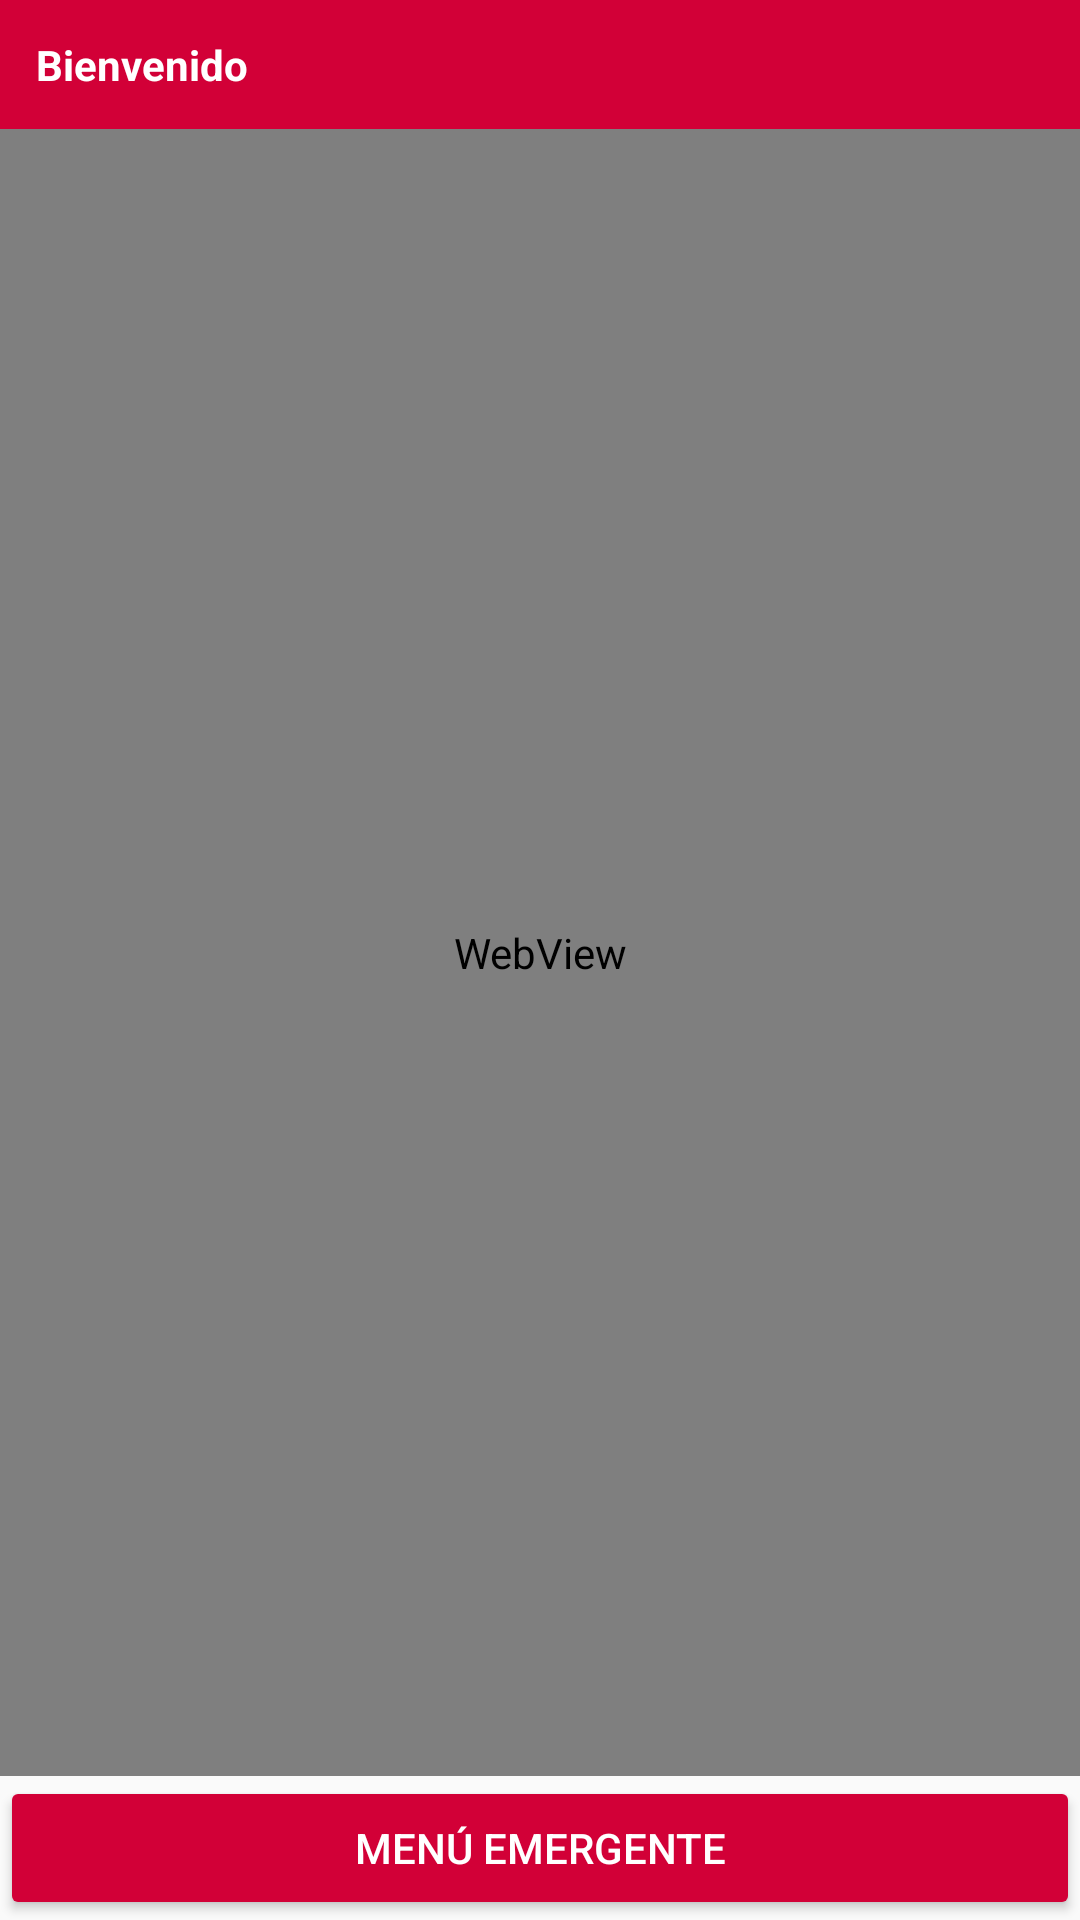

The Android layout XML behind this screen, and the referenced resources:
<!-- AndroidManifest.xml: application theme Theme.SEM08 -->
<!-- res/layout/activity_main.xml -->
<?xml version="1.0" encoding="utf-8"?>
<LinearLayout xmlns:android="http://schemas.android.com/apk/res/android"
    android:orientation="vertical"
    android:layout_width="match_parent"
    android:layout_height="match_parent">

    <TextView
        android:id="@+id/tvBienvenida"
        android:layout_width="match_parent"
        android:layout_height="wrap_content"
        android:background="@color/uns_red"
        android:textColor="@android:color/white"
        android:textStyle="bold"
        android:padding="12dp"
        android:text="Bienvenido"/>

    <WebView
        android:id="@+id/webViewUNS"
        android:layout_width="match_parent"
        android:layout_height="0dp"
        android:layout_weight="1"/>

    <Button
        android:id="@+id/btnPopup"
        android:layout_width="match_parent"
        android:layout_height="wrap_content"
        android:text="Menú Emergente"
        android:backgroundTint="@color/uns_red"
        android:textColor="@android:color/white"/>
</LinearLayout>
<!-- resources referenced by this layout -->
<resources>
  <color name="uns_red">#D20037</color>
  <style name="Theme.SEM08" parent="Theme.AppCompat.Light.DarkActionBar">
          
          <item name="colorPrimary">#D20037</item> 
          <item name="colorPrimaryDark">#A0002A</item>
          <item name="colorAccent">#D20037</item>
      </style>
</resources>
